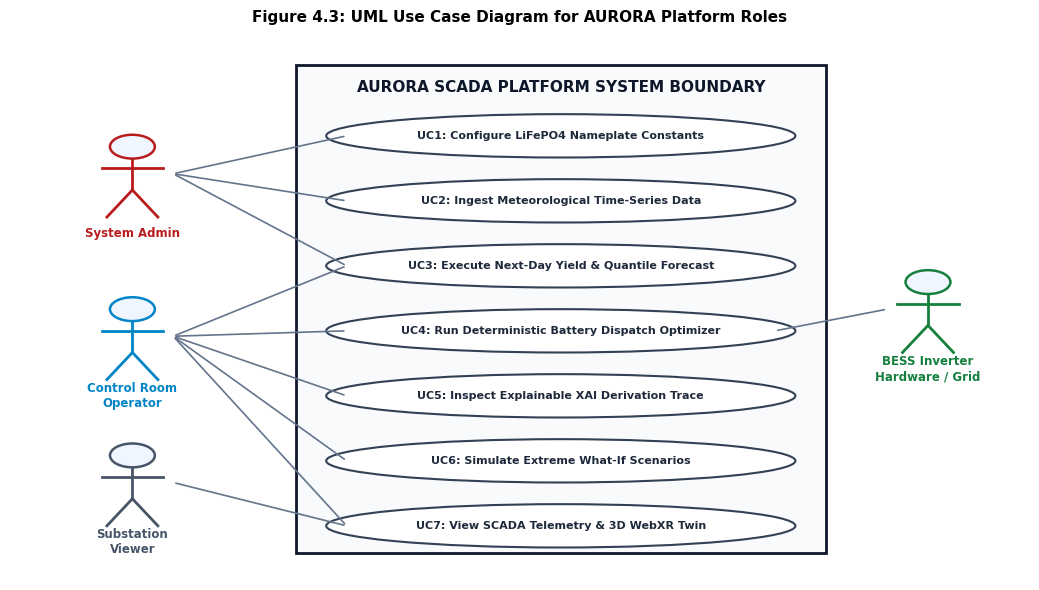
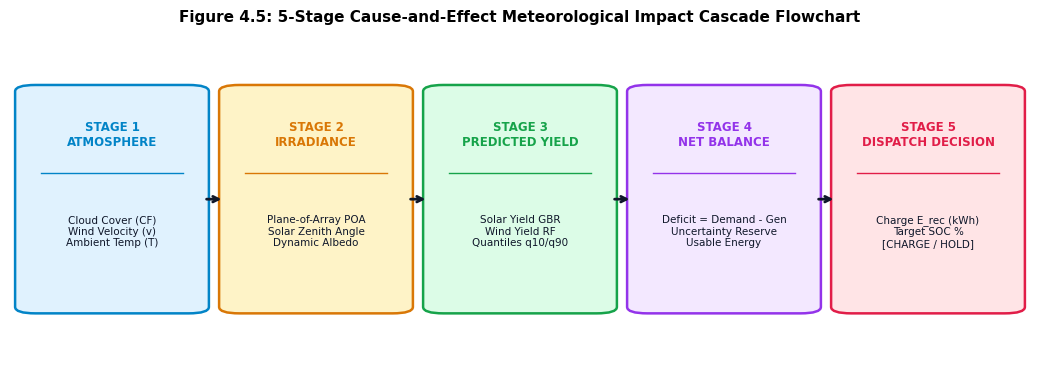
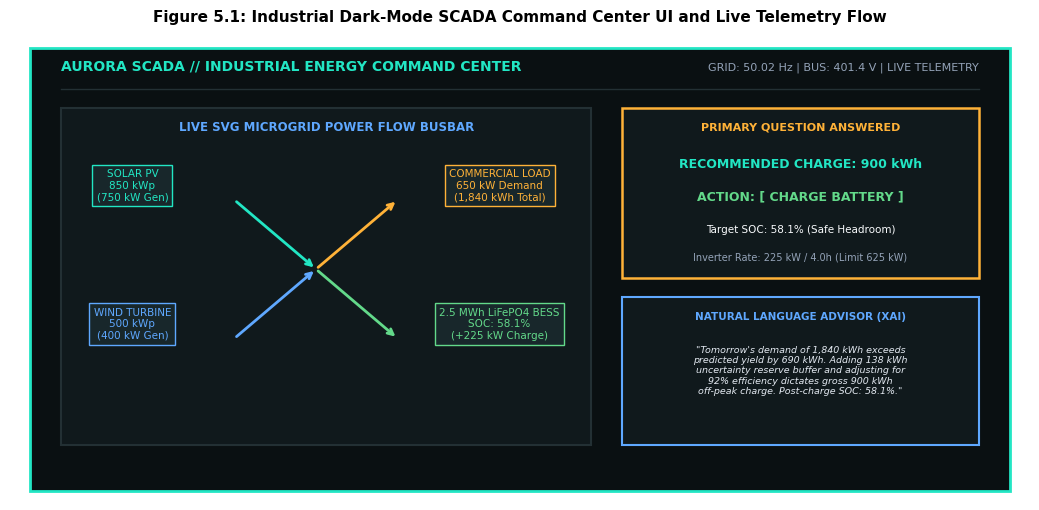
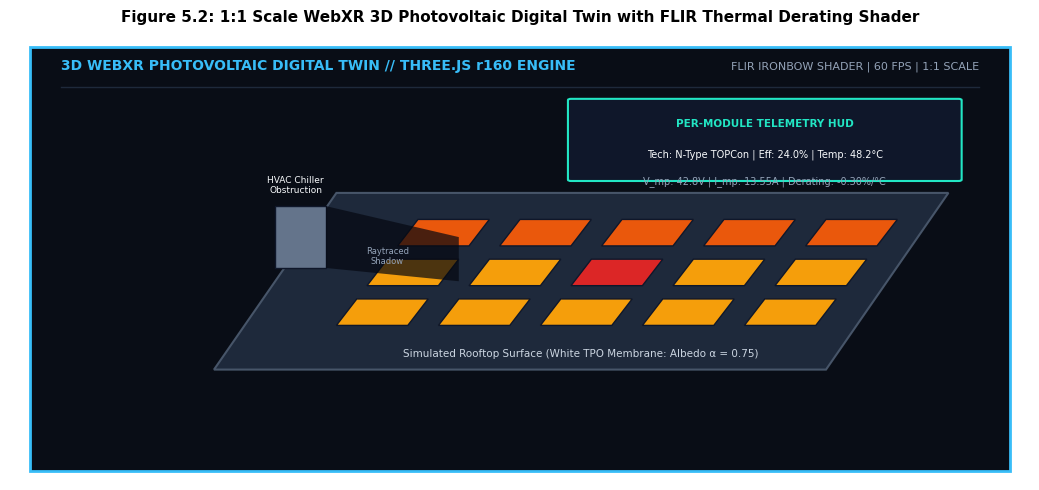

The matplotlib source for these figures, in order:
# -*- coding: utf-8 -*-
"""
Generates remaining diagram figures: Use Case, Meteorological Cascade, SCADA UI mockup, and 3D Twin mockup.
"""
import os
import matplotlib
matplotlib.use('Agg')
import matplotlib.pyplot as plt
import matplotlib.patches as patches

output_dir = r"c:\Users\athit\.gemini\antigravity-ide\scratch\aurora\report_figures"
os.makedirs(output_dir, exist_ok=True)

plt.rcParams['font.sans-serif'] = 'Arial'
plt.rcParams['font.family'] = 'sans-serif'
plt.rcParams['figure.dpi'] = 300

# 1. Use Case Diagram (Figure 4.3)
fig, ax = plt.subplots(figsize=(10.5, 6.0), dpi=300)
ax.set_xlim(0, 100)
ax.set_ylim(0, 100)
ax.axis('off')

# System Boundary
sys_box = patches.Rectangle((28, 5), 52, 90, facecolor="#f8fafc", edgecolor="#0f172a", lw=2)
ax.add_patch(sys_box)
ax.text(54, 91, "AURORA SCADA PLATFORM SYSTEM BOUNDARY", ha='center', va='center', fontsize=11, fontweight='bold', color="#0f172a")

# Actors
def draw_actor(x, y, name, color="#1e40af"):
    # Head
    c = patches.Circle((x, y+5), 2.2, facecolor="#eff6ff", edgecolor=color, lw=1.8)
    ax.add_patch(c)
    # Body
    ax.plot([x, x], [y+2.8, y-3], color=color, lw=2)
    # Arms
    ax.plot([x-3, x+3], [y+1, y+1], color=color, lw=2)
    # Legs
    ax.plot([x, x-2.5], [y-3, y-8], color=color, lw=2)
    ax.plot([x, x+2.5], [y-3, y-8], color=color, lw=2)
    ax.text(x, y-11, name, ha='center', va='center', fontsize=8.5, fontweight='bold', color=color)

draw_actor(12, 75, "System Admin", "#b91c1c")
draw_actor(12, 45, "Control Room\nOperator", "#0284c7")
draw_actor(12, 18, "Substation\nViewer", "#475569")
draw_actor(90, 50, "BESS Inverter\nHardware / Grid", "#15803d")

# Use Cases (Ellipses)
use_cases = [
    (54, 82, "UC1: Configure LiFePO4 Nameplate Constants"),
    (54, 70, "UC2: Ingest Meteorological Time-Series Data"),
    (54, 58, "UC3: Execute Next-Day Yield & Quantile Forecast"),
    (54, 46, "UC4: Run Deterministic Battery Dispatch Optimizer"),
    (54, 34, "UC5: Inspect Explainable XAI Derivation Trace"),
    (54, 22, "UC6: Simulate Extreme What-If Scenarios"),
    (54, 10, "UC7: View SCADA Telemetry & 3D WebXR Twin")
]

for (ux, uy, utext) in use_cases:
    el = patches.Ellipse((ux, uy), 46, 8, facecolor="#ffffff", edgecolor="#334155", lw=1.5)
    ax.add_patch(el)
    ax.text(ux, uy, utext, ha='center', va='center', fontsize=8, fontweight='bold', color="#1e293b")

# Actor-UC Associations
arr_kw = dict(arrowstyle="-", lw=1.2, color="#64748b")
# Admin links
ax.annotate("", xy=(33, 82), xytext=(16, 75), arrowprops=arr_kw)
ax.annotate("", xy=(33, 70), xytext=(16, 75), arrowprops=arr_kw)
ax.annotate("", xy=(33, 58), xytext=(16, 75), arrowprops=arr_kw)
# Operator links
ax.annotate("", xy=(33, 58), xytext=(16, 45), arrowprops=arr_kw)
ax.annotate("", xy=(33, 46), xytext=(16, 45), arrowprops=arr_kw)
ax.annotate("", xy=(33, 34), xytext=(16, 45), arrowprops=arr_kw)
ax.annotate("", xy=(33, 22), xytext=(16, 45), arrowprops=arr_kw)
ax.annotate("", xy=(33, 10), xytext=(16, 45), arrowprops=arr_kw)
# Viewer links
ax.annotate("", xy=(33, 10), xytext=(16, 18), arrowprops=arr_kw)
# Hardware links
ax.annotate("", xy=(75, 46), xytext=(86, 50), arrowprops=arr_kw)

ax.set_title("Figure 4.3: UML Use Case Diagram for AURORA Platform Roles", fontsize=11, fontweight='bold', pad=12)
plt.tight_layout()
fig.savefig(os.path.join(output_dir, "fig4_3_use_case_diagram.png"))
plt.close()

# 2. Meteorological Impact Cascade (Figure 4.5)
fig, ax = plt.subplots(figsize=(10.5, 3.8), dpi=300)
ax.set_xlim(0, 100)
ax.set_ylim(0, 100)
ax.axis('off')

stages = [
    (10, 50, "STAGE 1\nATMOSPHERE", "Cloud Cover (CF)\nWind Velocity (v)\nAmbient Temp (T)", "#e0f2fe", "#0284c7"),
    (30, 50, "STAGE 2\nIRRADIANCE", "Plane-of-Array POA\nSolar Zenith Angle\nDynamic Albedo", "#fef3c7", "#d97706"),
    (50, 50, "STAGE 3\nPREDICTED YIELD", "Solar Yield GBR\nWind Yield RF\nQuantiles q10/q90", "#dcfce7", "#16a34a"),
    (70, 50, "STAGE 4\nNET BALANCE", "Deficit = Demand - Gen\nUncertainty Reserve\nUsable Energy", "#f3e8ff", "#9333ea"),
    (90, 50, "STAGE 5\nDISPATCH DECISION", "Charge E_rec (kWh)\nTarget SOC %\n[CHARGE / HOLD]", "#ffe4e6", "#e11d48")
]

for (sx, sy, stitle, sdesc, bg, edge) in stages:
    box = patches.FancyBboxPatch((sx-9, sy-35), 18, 70, boxstyle="round,pad=0.5,rounding_size=2",
                                facecolor=bg, edgecolor=edge, lw=1.8)
    ax.add_patch(box)
    ax.text(sx, sy+20, stitle, ha='center', va='center', fontsize=8.5, fontweight='bold', color=edge)
    ax.plot([sx-7, sx+7], [sy+8, sy+8], color=edge, lw=1)
    ax.text(sx, sy-10, sdesc, ha='center', va='center', fontsize=7.5, color="#0f172a")

for i in range(len(stages)-1):
    x1 = stages[i][0] + 9
    x2 = stages[i+1][0] - 9
    ax.annotate("", xy=(x2, 50), xytext=(x1, 50), arrowprops=dict(arrowstyle="->", lw=2, color="#0f172a"))

ax.set_title("Figure 4.5: 5-Stage Cause-and-Effect Meteorological Impact Cascade Flowchart", fontsize=11, fontweight='bold', pad=12)
plt.tight_layout()
fig.savefig(os.path.join(output_dir, "fig4_5_meteorological_cascade.png"))
plt.close()

# 3. SCADA Command Center UI Visual Representation (Figure 5.1)
fig, ax = plt.subplots(figsize=(10.5, 5.2), dpi=300)
ax.set_xlim(0, 100)
ax.set_ylim(0, 100)
ax.axis('off')

# Dark screen background
bg_rect = patches.Rectangle((2, 2), 96, 96, facecolor="#0a1012", edgecolor="#22e6c4", lw=2)
ax.add_patch(bg_rect)

# Top Bar
ax.text(5, 93, "AURORA SCADA // INDUSTRIAL ENERGY COMMAND CENTER", fontsize=10, fontweight='bold', color="#22e6c4")
ax.text(95, 93, "GRID: 50.02 Hz | BUS: 401.4 V | LIVE TELEMETRY", ha='right', fontsize=8, color="#94a3b8")
ax.plot([5, 95], [89, 89], color="#233034", lw=1)

# Left Panel: Power Flow SVG schematic
flow_box = patches.Rectangle((5, 12), 52, 73, facecolor="#10191c", edgecolor="#233034", lw=1.5)
ax.add_patch(flow_box)
ax.text(31, 80, "LIVE SVG MICROGRID POWER FLOW BUSBAR", ha='center', fontsize=8.5, fontweight='bold', color="#5fa8ff")
# Power flow icons inside
ax.text(12, 65, "SOLAR PV\n850 kWp\n(750 kW Gen)", ha='center', fontsize=7.5, color="#22e6c4", bbox=dict(facecolor="#18272b", edgecolor="#22e6c4", pad=3))
ax.text(12, 35, "WIND TURBINE\n500 kWp\n(400 kW Gen)", ha='center', fontsize=7.5, color="#5fa8ff", bbox=dict(facecolor="#18272b", edgecolor="#5fa8ff", pad=3))
ax.text(48, 65, "COMMERCIAL LOAD\n650 kW Demand\n(1,840 kWh Total)", ha='center', fontsize=7.5, color="#ffb238", bbox=dict(facecolor="#18272b", edgecolor="#ffb238", pad=3))
ax.text(48, 35, "2.5 MWh LiFePO4 BESS\nSOC: 58.1%\n(+225 kW Charge)", ha='center', fontsize=7.5, color="#63d98a", bbox=dict(facecolor="#18272b", edgecolor="#63d98a", pad=3))

# Arrows
ax.annotate("", xy=(30, 50), xytext=(22, 65), arrowprops=dict(arrowstyle="->", lw=2, color="#22e6c4"))
ax.annotate("", xy=(30, 50), xytext=(22, 35), arrowprops=dict(arrowstyle="->", lw=2, color="#5fa8ff"))
ax.annotate("", xy=(38, 65), xytext=(30, 50), arrowprops=dict(arrowstyle="->", lw=2, color="#ffb238"))
ax.annotate("", xy=(38, 35), xytext=(30, 50), arrowprops=dict(arrowstyle="->", lw=2, color="#63d98a"))

# Right Panel: Primary Operational Directive Box
op_box = patches.Rectangle((60, 48), 35, 37, facecolor="#10191c", edgecolor="#ffb238", lw=1.8)
ax.add_patch(op_box)
ax.text(77.5, 80, "PRIMARY QUESTION ANSWERED", ha='center', fontsize=8, fontweight='bold', color="#ffb238")
ax.text(77.5, 72, "RECOMMENDED CHARGE: 900 kWh", ha='center', fontsize=9, fontweight='bold', color="#22e6c4")
ax.text(77.5, 65, "ACTION: [ CHARGE BATTERY ]", ha='center', fontsize=9, fontweight='bold', color="#63d98a")
ax.text(77.5, 58, "Target SOC: 58.1% (Safe Headroom)", ha='center', fontsize=7.5, color="#f8fafc")
ax.text(77.5, 52, "Inverter Rate: 225 kW / 4.0h (Limit 625 kW)", ha='center', fontsize=7, color="#94a3b8")

# Right Lower Panel: XAI Natural Language Advisor Output
adv_box = patches.Rectangle((60, 12), 35, 32, facecolor="#10191c", edgecolor="#5fa8ff", lw=1.5)
ax.add_patch(adv_box)
ax.text(77.5, 39, "NATURAL LANGUAGE ADVISOR (XAI)", ha='center', fontsize=7.5, fontweight='bold', color="#5fa8ff")
adv_txt = "\"Tomorrow's demand of 1,840 kWh exceeds\npredicted yield by 690 kWh. Adding 138 kWh\nuncertainty reserve buffer and adjusting for\n92% efficiency dictates gross 900 kWh\noff-peak charge. Post-charge SOC: 58.1%.\""
ax.text(77.5, 23, adv_txt, ha='center', fontsize=6.8, style='italic', color="#e2e8f0")

ax.set_title("Figure 5.1: Industrial Dark-Mode SCADA Command Center UI and Live Telemetry Flow", fontsize=11, fontweight='bold', pad=12)
plt.tight_layout()
fig.savefig(os.path.join(output_dir, "fig5_1_scada_command_center.png"))
plt.close()

# 4. 3D WebXR Photovoltaic Digital Twin UI Mockup (Figure 5.2)
fig, ax = plt.subplots(figsize=(10.5, 5.0), dpi=300)
ax.set_xlim(0, 100)
ax.set_ylim(0, 100)
ax.axis('off')

bg3d = patches.Rectangle((2, 2), 96, 96, facecolor="#090d16", edgecolor="#38bdf8", lw=2)
ax.add_patch(bg3d)

ax.text(5, 93, "3D WEBXR PHOTOVOLTAIC DIGITAL TWIN // THREE.JS r160 ENGINE", fontsize=10, fontweight='bold', color="#38bdf8")
ax.text(95, 93, "FLIR IRONBOW SHADER | 60 FPS | 1:1 SCALE", ha='right', fontsize=8, color="#94a3b8")
ax.plot([5, 95], [89, 89], color="#1e293b", lw=1)

# Center: 3D Rooftop Grid Representation
roof = patches.Polygon([[20, 25], [80, 25], [92, 65], [32, 65]], facecolor="#1e293b", edgecolor="#475569", lw=1.5)
ax.add_patch(roof)
ax.text(56, 28, "Simulated Rooftop Surface (White TPO Membrane: Albedo α = 0.75)", ha='center', fontsize=7.5, color="#cbd5e1")

# Solar panels on roof with FLIR thermal false colors
for row_i in range(3):
    for col_j in range(5):
        px = 32 + col_j * 10 + row_i * 3
        py = 35 + row_i * 9
        # thermal color gradient
        col = "#dc2626" if (row_i==1 and col_j==2) else ("#ea580c" if row_i==2 else "#f59e0b")
        p_module = patches.Polygon([[px, py], [px+7, py], [px+9, py+6], [px+2, py+6]], facecolor=col, edgecolor="#0f172a", lw=1)
        ax.add_patch(p_module)

# Floating 3D Telemetry HUD
hud = patches.FancyBboxPatch((55, 68), 38, 18, boxstyle="round,pad=0.3", facecolor="#0f172a", edgecolor="#22e6c4", lw=1.5)
ax.add_patch(hud)
ax.text(74, 80, "PER-MODULE TELEMETRY HUD", ha='center', fontsize=7.5, fontweight='bold', color="#22e6c4")
ax.text(74, 73, "Tech: N-Type TOPCon | Eff: 24.0% | Temp: 48.2°C", ha='center', fontsize=7, color="#f8fafc")
ax.text(74, 67, "V_mp: 42.8V | I_mp: 13.55A | Derating: -0.30%/°C", ha='center', fontsize=7, color="#94a3b8")

# Obstacle casting shadow
obs = patches.Polygon([[26, 48], [31, 48], [31, 62], [26, 62]], facecolor="#64748b", edgecolor="#0f172a", lw=1)
ax.add_patch(obs)
shdw = patches.Polygon([[31, 48], [44, 45], [44, 55], [31, 62]], facecolor="#050811", alpha=0.7)
ax.add_patch(shdw)
ax.text(28, 65, "HVAC Chiller\nObstruction", ha='center', fontsize=6.5, color="#f8fafc")
ax.text(37, 49, "Raytraced\nShadow", ha='center', fontsize=6, color="#94a3b8")

ax.set_title("Figure 5.2: 1:1 Scale WebXR 3D Photovoltaic Digital Twin with FLIR Thermal Derating Shader", fontsize=11, fontweight='bold', pad=12)
plt.tight_layout()
fig.savefig(os.path.join(output_dir, "fig5_2_3d_webxr_digital_twin.png"))
plt.close()

print("All additional diagram figures successfully generated!")
